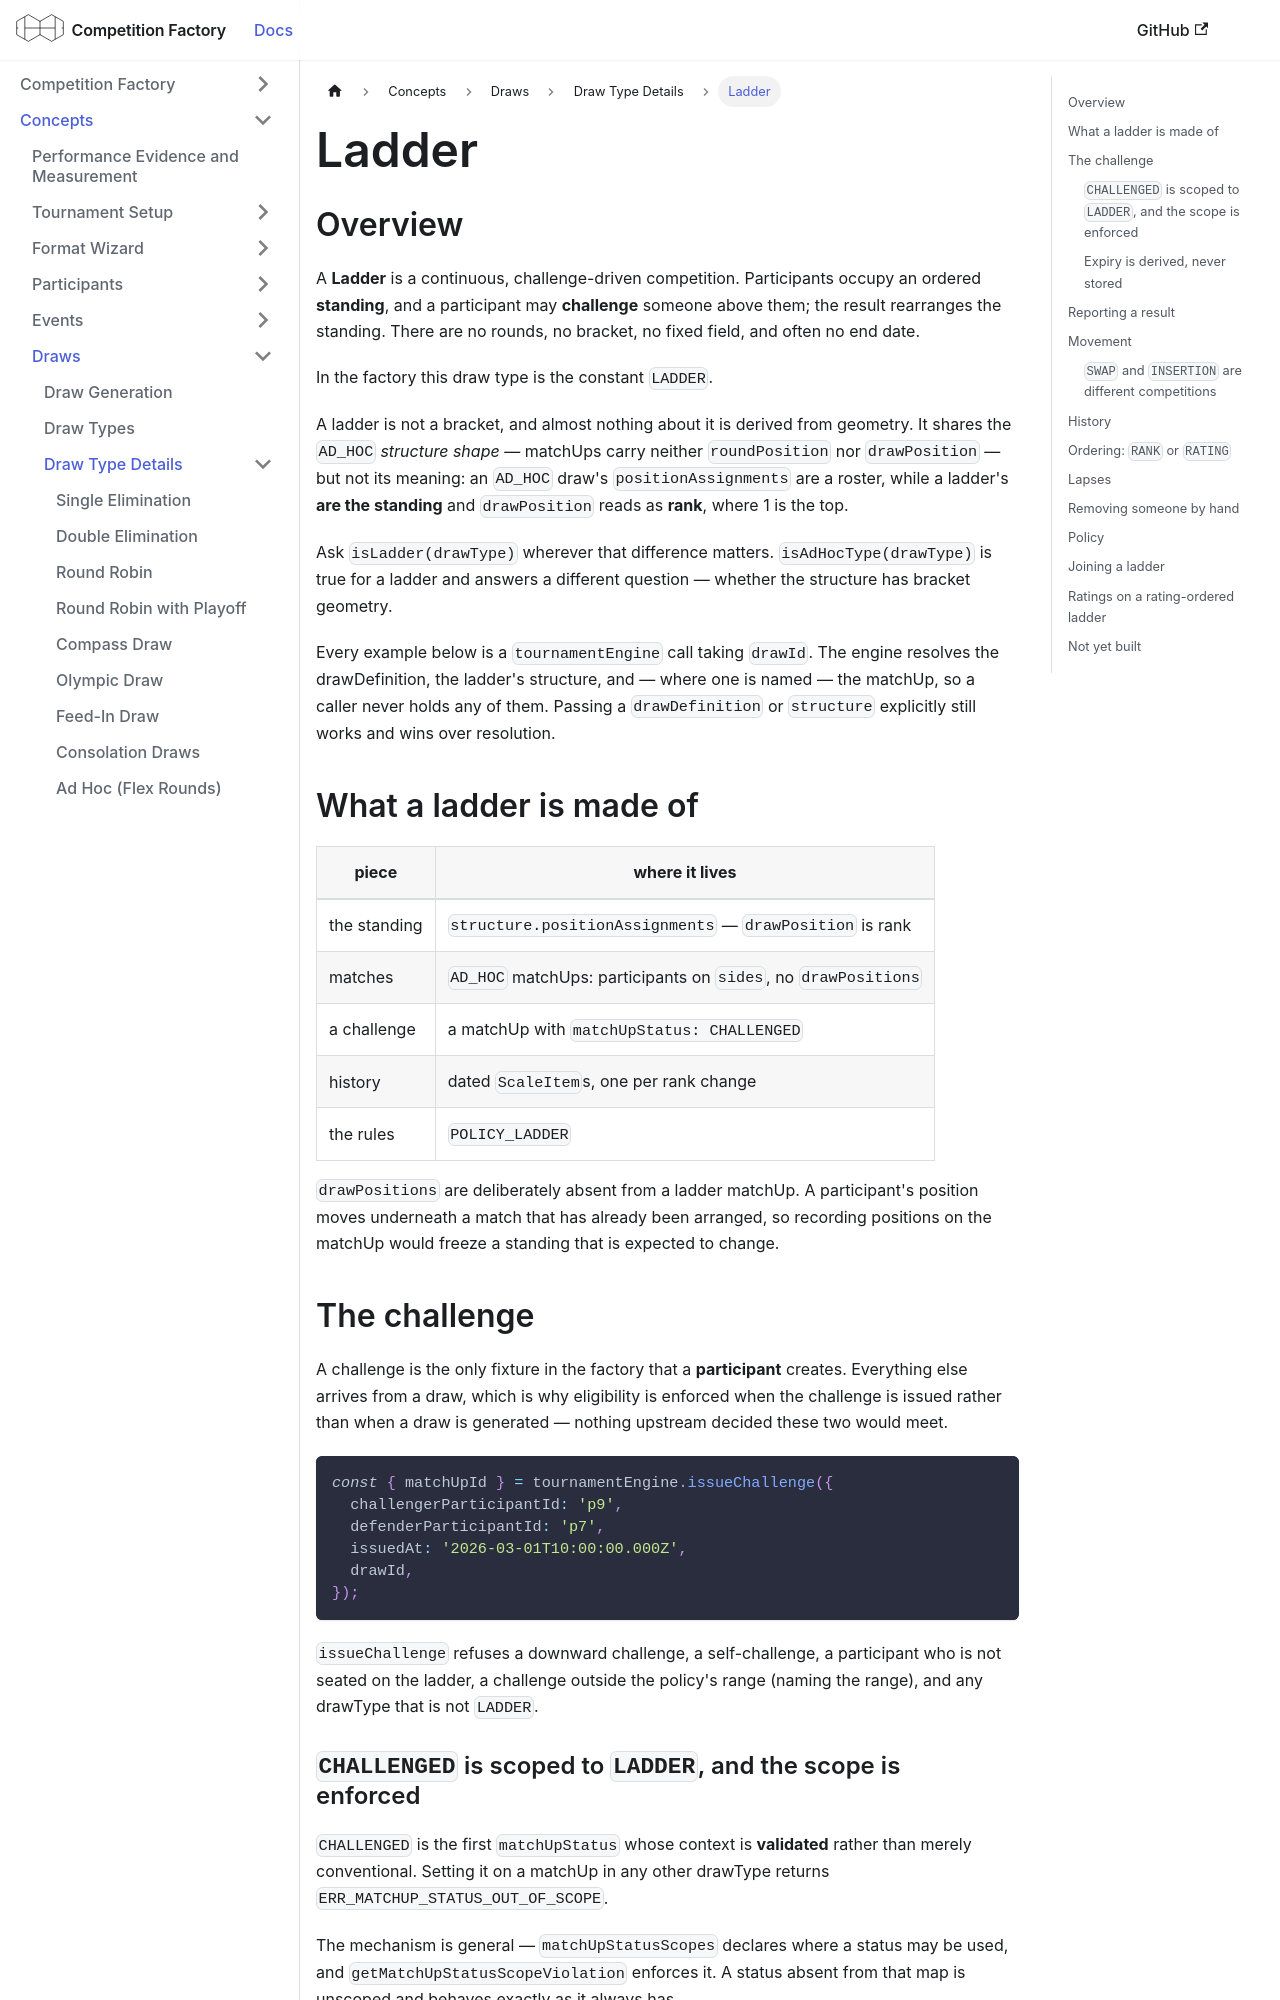

repository: CourtHive/competition-factory · page: docs/concepts/draw-types/ladder/index.html · generator: docusaurus

---
title: Ladder
---

## Overview

A **Ladder** is a continuous, challenge-driven competition. Participants occupy an ordered
**standing**, and a participant may **challenge** someone above them; the result rearranges the
standing. There are no rounds, no bracket, no fixed field, and often no end date.

In the factory this draw type is the constant `LADDER`.

A ladder is not a bracket, and almost nothing about it is derived from geometry. It shares the
`AD_HOC` _structure shape_ — matchUps carry neither `roundPosition` nor `drawPosition` — but not its
meaning: an `AD_HOC` draw's `positionAssignments` are a roster, while a ladder's **are the standing**
and `drawPosition` reads as **rank**, where 1 is the top.

Ask `isLadder(drawType)` wherever that difference matters. `isAdHocType(drawType)` is true for a
ladder and answers a different question — whether the structure has bracket geometry.

Every example below is a `tournamentEngine` call taking `drawId`. The engine resolves the
drawDefinition, the ladder's structure, and — where one is named — the matchUp, so a caller never
holds any of them. Passing a `drawDefinition` or `structure` explicitly still works and wins over
resolution.

## What a ladder is made of

| piece        | where it lives                                                 |
| ------------ | -------------------------------------------------------------- |
| the standing | `structure.positionAssignments` — `drawPosition` is rank       |
| matches      | `AD_HOC` matchUps: participants on `sides`, no `drawPositions` |
| a challenge  | a matchUp with `matchUpStatus: CHALLENGED`                     |
| history      | dated `ScaleItem`s, one per rank change                        |
| the rules    | `POLICY_LADDER`                                                |

`drawPositions` are deliberately absent from a ladder matchUp. A participant's position moves
underneath a match that has already been arranged, so recording positions on the matchUp would
freeze a standing that is expected to change.

## The challenge

A challenge is the only fixture in the factory that a **participant** creates. Everything else
arrives from a draw, which is why eligibility is enforced when the challenge is issued rather than
when a draw is generated — nothing upstream decided these two would meet.

```js
const { matchUpId } = tournamentEngine.issueChallenge({
  challengerParticipantId: 'p9',
  defenderParticipantId: 'p7',
  issuedAt: '2026-03-01T10:00:00.000Z',
  drawId,
});
```

`issueChallenge` refuses a downward challenge, a self-challenge, a participant who is not seated on
the ladder, a challenge outside the policy's range (naming the range), and any drawType that is not
`LADDER`.

### `CHALLENGED` is scoped to `LADDER`, and the scope is enforced

`CHALLENGED` is the first `matchUpStatus` whose context is **validated** rather than merely
conventional. Setting it on a matchUp in any other drawType returns `ERR_MATCHUP_STATUS_OUT_OF_SCOPE`.

The mechanism is general — `matchUpStatusScopes` declares where a status may be used, and
`getMatchUpStatusScopeViolation` enforces it. A status absent from that map is unscoped and behaves
exactly as it always has.
